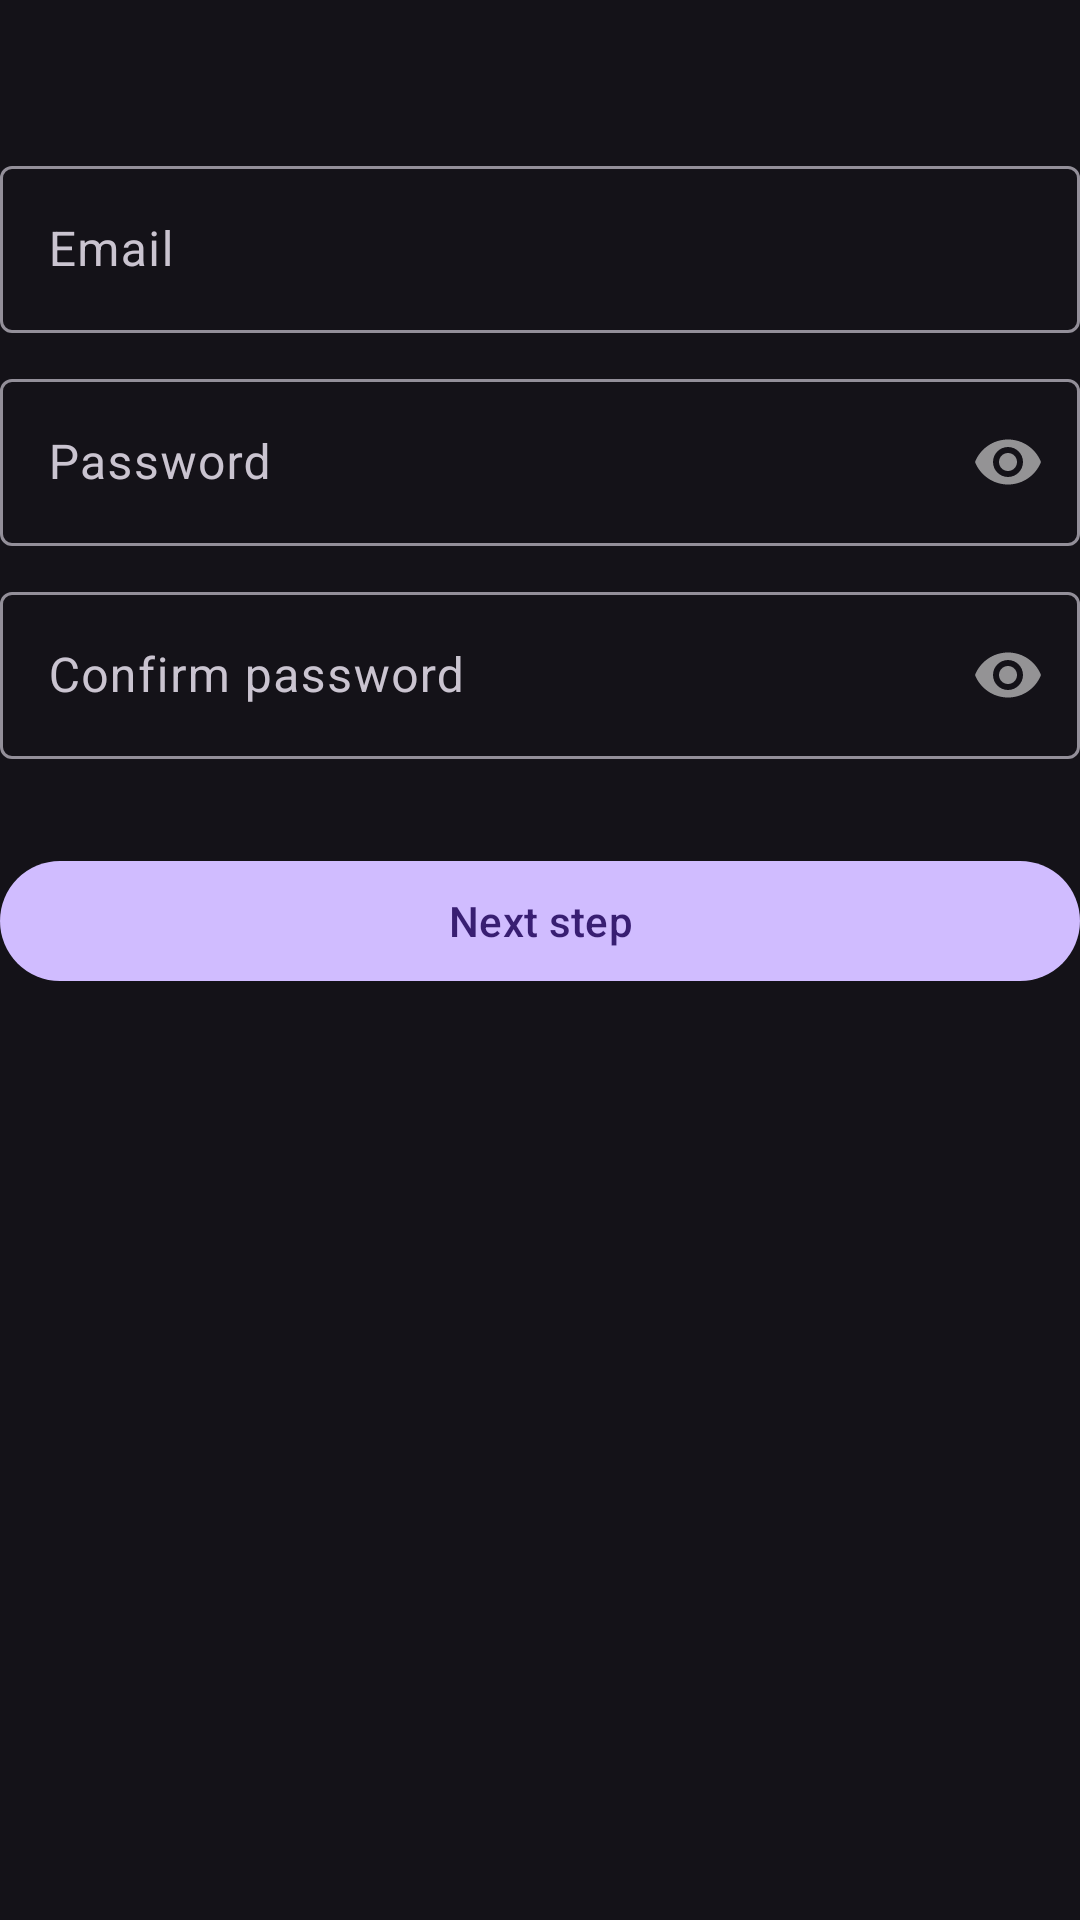

The Android layout XML behind this screen, and the referenced resources:
<!-- AndroidManifest.xml: application theme Theme.Material3.Dark.NoActionBar -->
<!-- res/layout/fragment_sign_up_email_pass.xml -->
<?xml version="1.0" encoding="utf-8"?>
<androidx.constraintlayout.widget.ConstraintLayout xmlns:android="http://schemas.android.com/apk/res/android"
    xmlns:app="http://schemas.android.com/apk/res-auto"
    xmlns:tools="http://schemas.android.com/tools"
    android:layout_width="match_parent"
    android:layout_height="match_parent"
    android:layout_marginStart="20dp"
    android:layout_marginEnd="20dp"
    tools:context=".auth.fragments.signUp.SignUpEmailPassFragment">

    <com.google.android.material.textfield.TextInputLayout
        android:id="@+id/inputLayoutEmail"
        android:layout_width="0dp"
        android:layout_height="wrap_content"
        android:layout_marginTop="50dp"
        android:hint="Email"
        android:scrollbarSize="25dp"
        app:layout_constraintEnd_toEndOf="parent"
        app:layout_constraintStart_toStartOf="parent"
        app:layout_constraintTop_toTopOf="parent">

        <com.google.android.material.textfield.TextInputEditText
            android:id="@+id/etEmail"
            android:layout_width="match_parent"
            android:layout_height="match_parent"
            android:inputType="textEmailAddress"
            android:textColorHint="#616161" />
    </com.google.android.material.textfield.TextInputLayout>

    <com.google.android.material.textfield.TextInputLayout
        android:id="@+id/inputLayoutPassword"
        android:layout_width="0dp"
        android:layout_height="wrap_content"
        android:layout_marginTop="10dp"
        android:hint="Password"
        android:scrollbarSize="25dp"
        app:layout_constraintEnd_toEndOf="parent"
        app:layout_constraintStart_toStartOf="parent"
        app:layout_constraintTop_toBottomOf="@id/inputLayoutEmail"
        app:passwordToggleEnabled="true">

        <com.google.android.material.textfield.TextInputEditText
            android:id="@+id/etPassword"
            android:layout_width="match_parent"
            android:layout_height="match_parent"
            android:inputType="textPassword"
            android:textColorHint="#616161" />
    </com.google.android.material.textfield.TextInputLayout>

    <com.google.android.material.textfield.TextInputLayout
        android:id="@+id/inputLayoutConfirmPassword"
        android:layout_width="0dp"
        android:layout_height="wrap_content"
        android:layout_marginTop="10dp"
        android:hint="Confirm password"
        android:scrollbarSize="25dp"
        app:layout_constraintEnd_toEndOf="parent"
        app:layout_constraintStart_toStartOf="parent"
        app:layout_constraintTop_toBottomOf="@id/inputLayoutPassword"
        app:passwordToggleEnabled="true">

        <com.google.android.material.textfield.TextInputEditText
            android:id="@+id/etConfirmPassword"
            android:layout_width="match_parent"
            android:layout_height="match_parent"
            android:inputType="textPassword"
            android:textColorHint="#616161" />
    </com.google.android.material.textfield.TextInputLayout>



    <com.google.android.material.button.MaterialButton
        android:id="@+id/btnSignUp"
        android:layout_width="0dp"
        android:layout_height="wrap_content"
        android:layout_marginTop="30dp"
        android:text="Next step"
        app:layout_constraintEnd_toEndOf="parent"
        app:layout_constraintStart_toStartOf="parent"
        app:layout_constraintTop_toBottomOf="@id/inputLayoutConfirmPassword" />

</androidx.constraintlayout.widget.ConstraintLayout>
<!-- resources referenced by this layout -->
<resources>

</resources>
